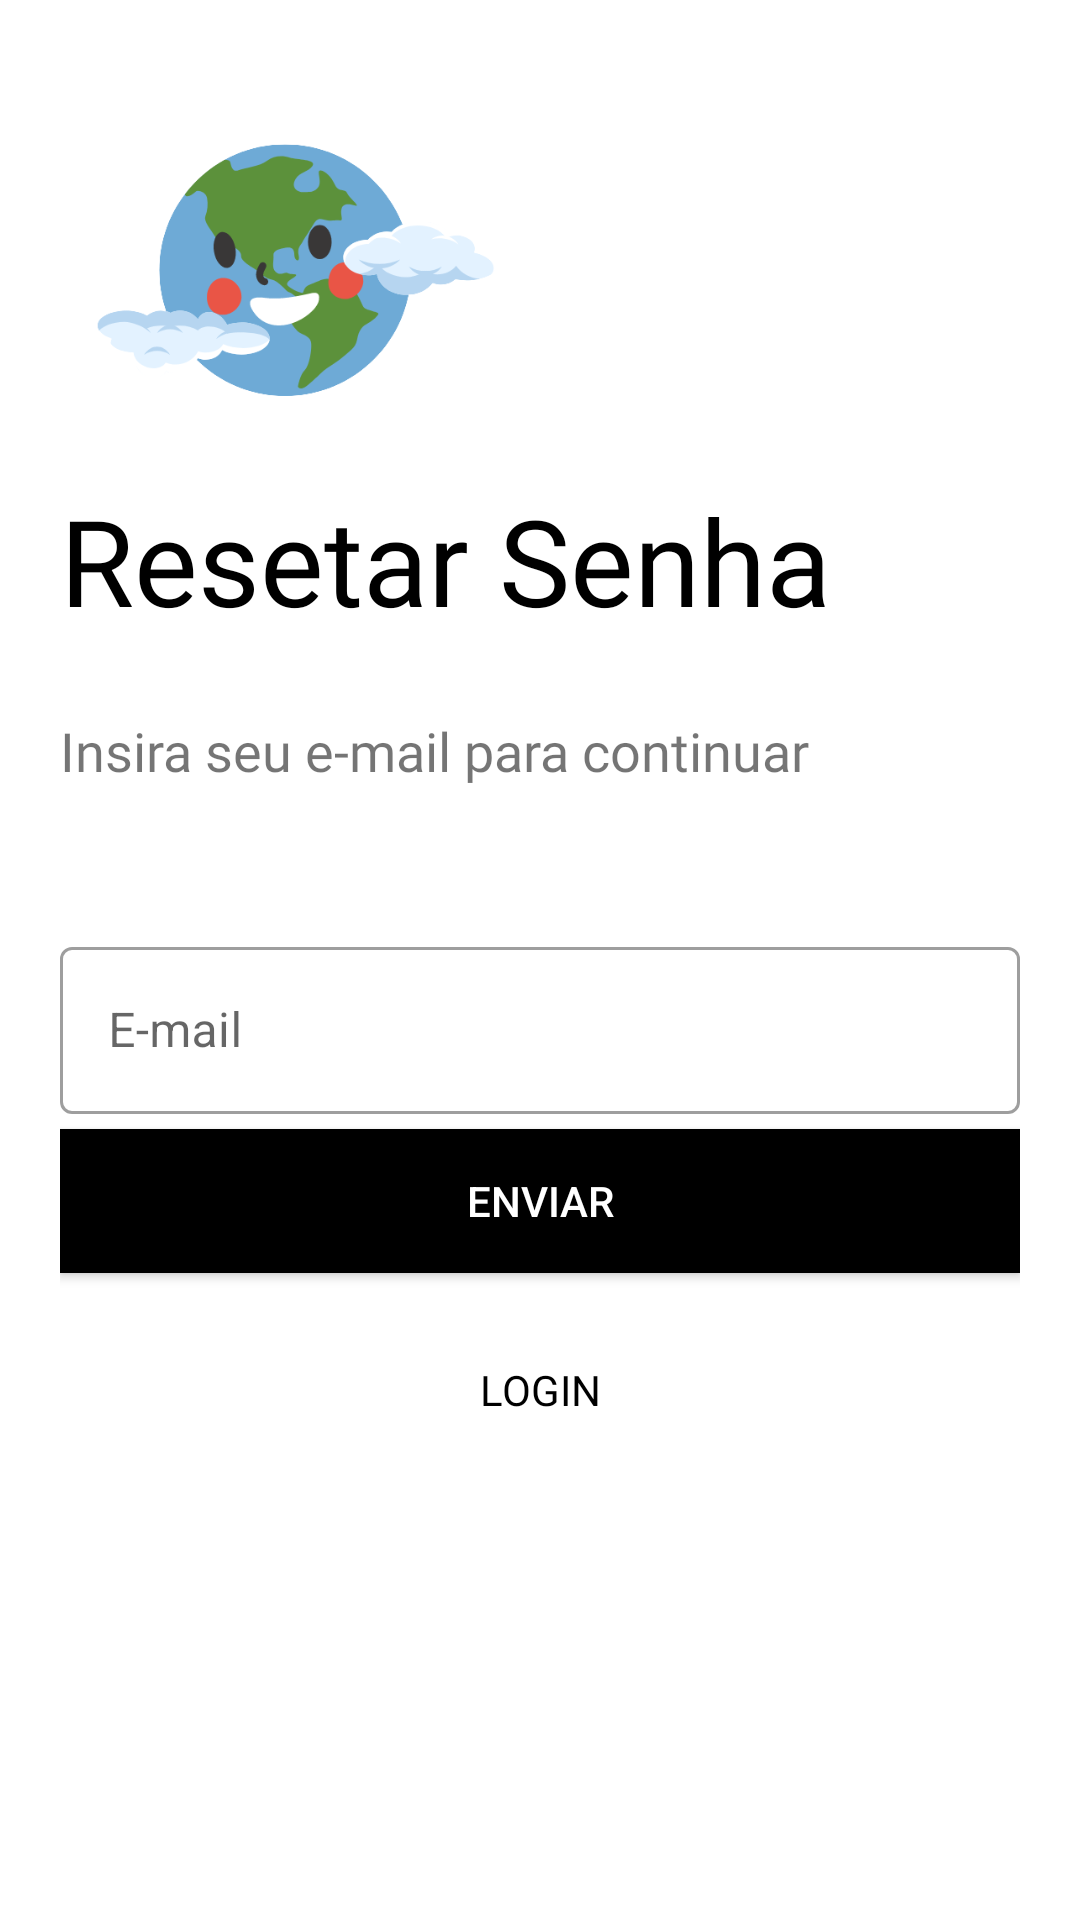

Reconstruct the res/layout file that produces this screen, plus the resources it refers to.
<!-- AndroidManifest.xml: application theme AppTheme -->
<!-- res/layout/activity_reset_password.xml -->
<?xml version="1.0" encoding="utf-8"?>
<ScrollView xmlns:android="http://schemas.android.com/apk/res/android"
    xmlns:tools="http://schemas.android.com/tools"
    android:layout_width="match_parent"
    android:layout_height="match_parent"
    android:background="#fff"
    android:orientation="vertical"
    android:padding="20dp"
    tools:context=".ChangePassword">

    <LinearLayout
        android:layout_width="match_parent"
        android:layout_height="wrap_content"
        android:background="#fff"
        android:orientation="vertical">

        <ImageView
            android:id="@+id/logo_image"
            android:layout_width="150dp"
            android:layout_height="140dp"
            android:contentDescription="TODO"
            android:src="@drawable/wordlogo"
            android:transitionName="logo_image" />

        <TextView
            android:id="@+id/logo_name"
            android:layout_width="wrap_content"
            android:layout_height="78dp"
            android:fontFamily="@font/bungee"
            android:text="Resetar Senha"
            android:textColor="#000"
            android:textSize="40sp"
            android:transitionName="logo_text" />

        <TextView
            android:id="@+id/slogan_name"
            android:layout_width="wrap_content"
            android:layout_height="wrap_content"
            android:fontFamily="@font/antic"
            android:text="Insira seu e-mail para continuar"
            android:textSize="18sp"
            android:transitionName="logo_desc" />


        <LinearLayout
            android:layout_width="match_parent"
            android:layout_height="wrap_content"
            android:layout_marginTop="20dp"
            android:layout_marginBottom="20dp"
            android:orientation="vertical"
            android:paddingTop="28dp">

            <com.google.android.material.textfield.TextInputLayout
                android:id="@+id/email_changepassword"
                style="@style/Widget.MaterialComponents.TextInputLayout.OutlinedBox"
                android:layout_width="match_parent"
                android:layout_height="wrap_content"
                android:hint="E-mail"
                android:transitionName="username_tran">

                <com.google.android.material.textfield.TextInputEditText
                    android:layout_width="match_parent"
                    android:layout_height="wrap_content" />

            </com.google.android.material.textfield.TextInputLayout>

            <Button
                android:id="@+id/login_btn"
                android:layout_width="match_parent"
                android:layout_height="wrap_content"
                android:layout_marginTop="5dp"
                android:layout_marginBottom="5dp"
                android:background="@color/black"
                android:onClick="callChangePassword"
                android:text="enviar"
                android:textColor="#fff"
                android:transitionName="button_tran" />

            <Button
                android:id="@+id/signup_login_button"
                android:layout_width="match_parent"
                android:layout_height="wrap_content"
                android:layout_marginTop="10dp"
                android:background="#00000000"
                android:elevation="5dp"
                android:fontFamily="@font/antic"
                android:onClick="login"
                android:text="@string/login"
                android:textColor="@color/black"
                android:transitionName="transition_login_btn" />

            <TextView
                android:id="@+id/resultTextViewReset"
                android:layout_width="match_parent"
                android:layout_height="wrap_content"
                android:text="Result"
                android:textAlignment="center"
                android:textSize="18sp"
                android:visibility="invisible" />

        </LinearLayout>

        <ProgressBar
            android:id="@+id/progressBarReset"
            style="?android:attr/progressBarStyle"
            android:layout_width="match_parent"
            android:layout_height="56dp"
            android:visibility="invisible" />

    </LinearLayout>

</ScrollView>
<!-- resources referenced by this layout -->
<resources>
  <color name="black">#000</color>
  <!-- drawable wordlogo: png bitmap (drawable, 33117 bytes) -->
  <string name="login">LOGIN</string>
  <style name="AppTheme" parent="Theme.AppCompat.Light.NoActionBar">
          
          <item name="colorPrimary">@color/colorPrimary</item>
          <item name="colorPrimaryDark">#d9b948</item>
          <item name="colorAccent">@color/colorAccent</item>
      </style>
  <color name="colorPrimary">#22B2F4</color>
  <color name="colorAccent">#000</color>
</resources>
